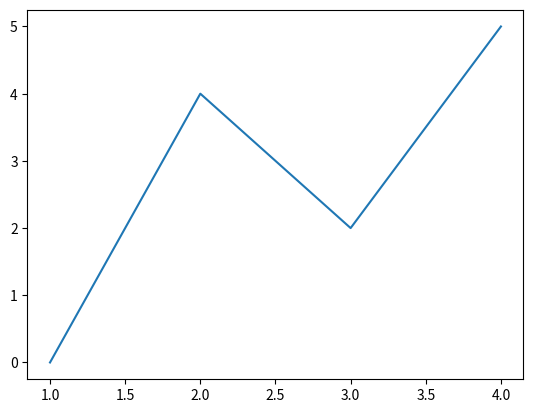

This chart was generated by the following Python code:


import matplotlib.pyplot as plt

x = [1,2,3,4]
y = [0,4,2,5]

plt.plot(x,y)

plt.savefig("chart2.png",transparent=True)




